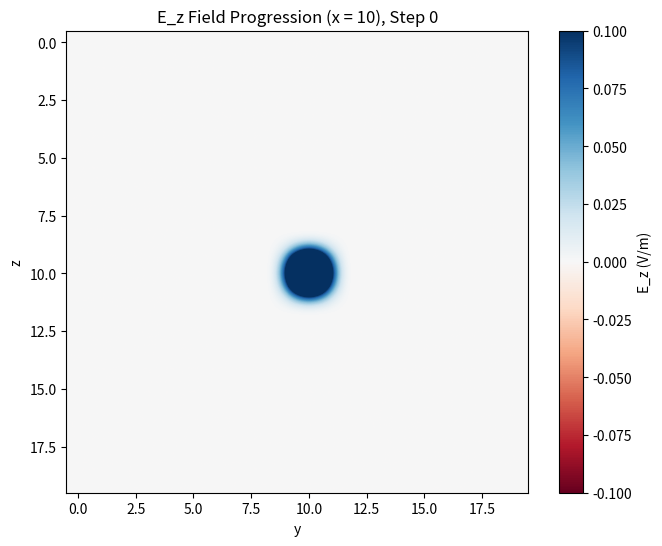

This figure's Python source:
import numpy as np
import matplotlib.pyplot as plt
from matplotlib import animation

# Simulation Parameters
N_x, N_y, N_z = 20, 20, 20  # Coarse grid sizes
h = 0.1                     # Coarse spatial step (meters)
dt = 0.05                   # Coarse time step (seconds)
c = 1.0                     # Speed of light
eps0 = 1.0                  # Electric permittivity
mu0 = 1.0                   # Magnetic permeability

# Fine grid parameters (2:1 ratio)
h_f = h / 2                 # Fine spatial step
dt_f = dt / 2               # Fine time step
N_xf, N_yf, N_zf = 10, 10, 10  # Fine grid sizes (covers x=0.5 to 1.0, etc.)
x_f_start, y_f_start, z_f_start = 5, 5, 5  # Coarse indices where fine grid begins

# Coarse Field Arrays
E_x = np.zeros((N_x, N_y + 1, N_z + 1))
E_y = np.zeros((N_x + 1, N_y, N_z + 1))
E_z = np.zeros((N_x + 1, N_y + 1, N_z))
H_x = np.zeros((N_x + 1, N_y, N_z))
H_y = np.zeros((N_x, N_y + 1, N_z))
H_z = np.zeros((N_x, N_y, N_z + 1))

# Fine Field Arrays
E_x_f = np.zeros((N_xf, N_yf + 1, N_zf + 1))
E_y_f = np.zeros((N_xf + 1, N_yf, N_zf + 1))
E_z_f = np.zeros((N_xf + 1, N_yf + 1, N_zf))
H_x_f = np.zeros((N_xf + 1, N_yf, N_zf))
H_y_f = np.zeros((N_xf, N_yf + 1, N_zf))
H_z_f = np.zeros((N_xf, N_yf, N_zf + 1))

# Initial Condition: Gaussian pulse in coarse E_z
i_center, j_center, k_center = N_x // 2, N_y // 2, N_z // 2
E_z[i_center, j_center, k_center] = 1.0

# Update Functions (same as yours, adapted for grid)
def update_E_fields(grid, E_x, E_y, E_z, H_x, H_y, H_z, h, dt):
    Nx, Ny, Nz = grid
    for i in range(Nx):
        for j in range(1, Ny):
            for k in range(1, Nz):
                dHz_dy = (H_z[i, j, k] - H_z[i, j - 1, k]) / h
                dHy_dz = (H_y[i, j, k] - H_y[i, j, k - 1]) / h
                E_x[i, j, k] += (dt / eps0) * (dHz_dy - dHy_dz)
    for i in range(1, Nx):
        for j in range(Ny):
            for k in range(1, Nz):
                dHx_dz = (H_x[i, j, k] - H_x[i, j, k - 1]) / h
                dHz_dx = (H_z[i, j, k] - H_z[i - 1, j, k]) / h
                E_y[i, j, k] += (dt / eps0) * (dHx_dz - dHz_dx)
    for i in range(1, Nx):
        for j in range(1, Ny):
            for k in range(Nz):
                dHy_dx = (H_y[i, j, k] - H_y[i - 1, j, k]) / h
                dHx_dy = (H_x[i, j, k] - H_x[i, j - 1, k]) / h
                E_z[i, j, k] += (dt / eps0) * (dHy_dx - dHx_dy)

def update_H_fields(grid, E_x, E_y, E_z, H_x, H_y, H_z, h, dt):
    Nx, Ny, Nz = grid
    for i in range(Nx + 1):
        for j in range(Ny):
            for k in range(Nz):
                dEy_dz = (E_y[i, j, k + 1] - E_y[i, j, k]) / h if k < Nz - 1 else (0 - E_y[i, j, k]) / h
                dEz_dy = (E_z[i, j + 1, k] - E_z[i, j, k]) / h if j < Ny - 1 else (0 - E_z[i, j, k]) / h
                H_x[i, j, k] += (dt / mu0) * (dEy_dz - dEz_dy)
                if k == 0: H_x[i, j, k] += dt * 1.0 * E_y[i, j, 0]
                if k == Nz - 1: H_x[i, j, k] += dt * (-1.0) * E_y[i, j, Nz]
                if j == 0: H_x[i, j, k] += dt * 1.0 * E_z[i, 0, k]
                if j == Ny - 1: H_x[i, j, k] += dt * (-1.0) * E_z[i, Ny, k]
    for i in range(Nx):
        for j in range(Ny + 1):
            for k in range(Nz):
                dEz_dx = (E_z[i + 1, j, k] - E_z[i, j, k]) / h if i < Nx - 1 else (0 - E_z[i, j, k]) / h
                dEx_dz = (E_x[i, j, k + 1] - E_x[i, j, k]) / h if k < Nz - 1 else (0 - E_x[i, j, k]) / h
                H_y[i, j, k] += (dt / mu0) * (dEz_dx - dEx_dz)
                if i == 0: H_y[i, j, k] += dt * 1.0 * E_z[0, j, k]
                if i == Nx - 1: H_y[i, j, k] += dt * (-1.0) * E_z[Nx, j, k]
                if k == 0: H_y[i, j, k] += dt * 1.0 * E_x[i, j, 0]
                if k == Nz - 1: H_y[i, j, k] += dt * (-1.0) * E_x[i, j, Nz]
    for i in range(Nx):
        for j in range(Ny):
            for k in range(Nz + 1):
                dEx_dy = (E_x[i, j + 1, k] - E_x[i, j, k]) / h if j < Ny - 1 else (0 - E_x[i, j, k]) / h
                dEy_dx = (E_y[i + 1, j, k] - E_y[i, j, k]) / h if i < Nx - 1 else (0 - E_y[i, j, k]) / h
                H_z[i, j, k] += (dt / mu0) * (dEx_dy - dEy_dx)
                if i == 0: H_z[i, j, k] += dt * 1.0 * E_y[0, j, k]
                if i == Nx - 1: H_z[i, j, k] += dt * (-1.0) * E_y[Nx, j, k]
                if j == 0: H_z[i, j, k] += dt * 1.0 * E_x[i, 0, k]
                if j == Ny - 1: H_z[i, j, k] += dt * (-1.0) * E_x[i, Ny, k]

# Interpolation Function (linear, coarse to fine)
def interpolate_coarse_to_fine(coarse_field, start_idx, N_f, axis):
    fine_field = np.zeros(N_f)
    for i in range(N_f):
        coarse_i = start_idx + i // 2
        frac = (i % 2) * 0.5
        if coarse_i + 1 < coarse_field.shape[axis]:
            fine_field[i] = (1 - frac) * coarse_field[coarse_i] + frac * coarse_field[coarse_i + 1]
        else:
            fine_field[i] = coarse_field[coarse_i]
    return fine_field

# Interface Update
def update_interface():
    # Coarse to fine (e.g., E_z at x=0.5 boundary, i=5)
    for j in range(N_yf + 1):
        for k in range(N_zf):
            E_z_f[0, j, k] = interpolate_coarse_to_fine(E_z[5, j + y_f_start, :], z_f_start + k // 2, 1, 0)[0]
    # Add SAT terms (simplified, penalty to enforce continuity)
    sigma = 1 / h
    H_y[x_f_start, y_f_start:y_f_start + N_yf + 1, z_f_start:z_f_start + N_zf] -= dt * sigma * (E_z[x_f_start, y_f_start:y_f_start + N_yf + 1, z_f_start:z_f_start + N_zf] - E_z_f[0, :, :])

# Simulation Loop
n_steps = 100
E_z_history = []

for n in range(n_steps):
    # Update coarse grid
    update_E_fields((N_x, N_y, N_z), E_x, E_y, E_z, H_x, H_y, H_z, h, dt)
    update_H_fields((N_x, N_y, N_z), E_x, E_y, E_z, H_x, H_y, H_z, h, dt)
    
    # Update fine grid (two steps)
    for _ in range(2):
        update_E_fields((N_xf, N_yf, N_zf), E_x_f, E_y_f, E_z_f, H_x_f, H_y_f, H_z_f, h_f, dt_f)
        update_H_fields((N_xf, N_yf, N_zf), E_x_f, E_y_f, E_z_f, H_x_f, H_y_f, H_z_f, h_f, dt_f)
    
    # Interface coupling
    update_interface()
    
    # Store for visualization
    E_z_slice = E_z[N_x // 2, :, :].copy()
    E_z_history.append(E_z_slice[:-1, :])

# Animation
fig, ax = plt.subplots(figsize=(8, 6))
im = ax.imshow(E_z_history[0], cmap='RdBu', vmin=-0.1, vmax=0.1, interpolation='bicubic', aspect='equal')
ax.set_title(f'E_z Field Progression (x = {N_x//2})')
ax.set_xlabel('y')
ax.set_ylabel('z')
fig.colorbar(im, label='E_z (V/m)')

def animate(n):
    im.set_array(E_z_history[n])
    ax.set_title(f'E_z Field Progression (x = {N_x//2}), Step {n}')
    return [im]

anim = animation.FuncAnimation(fig, animate, frames=n_steps, interval=100, blit=True)
plt.show()
